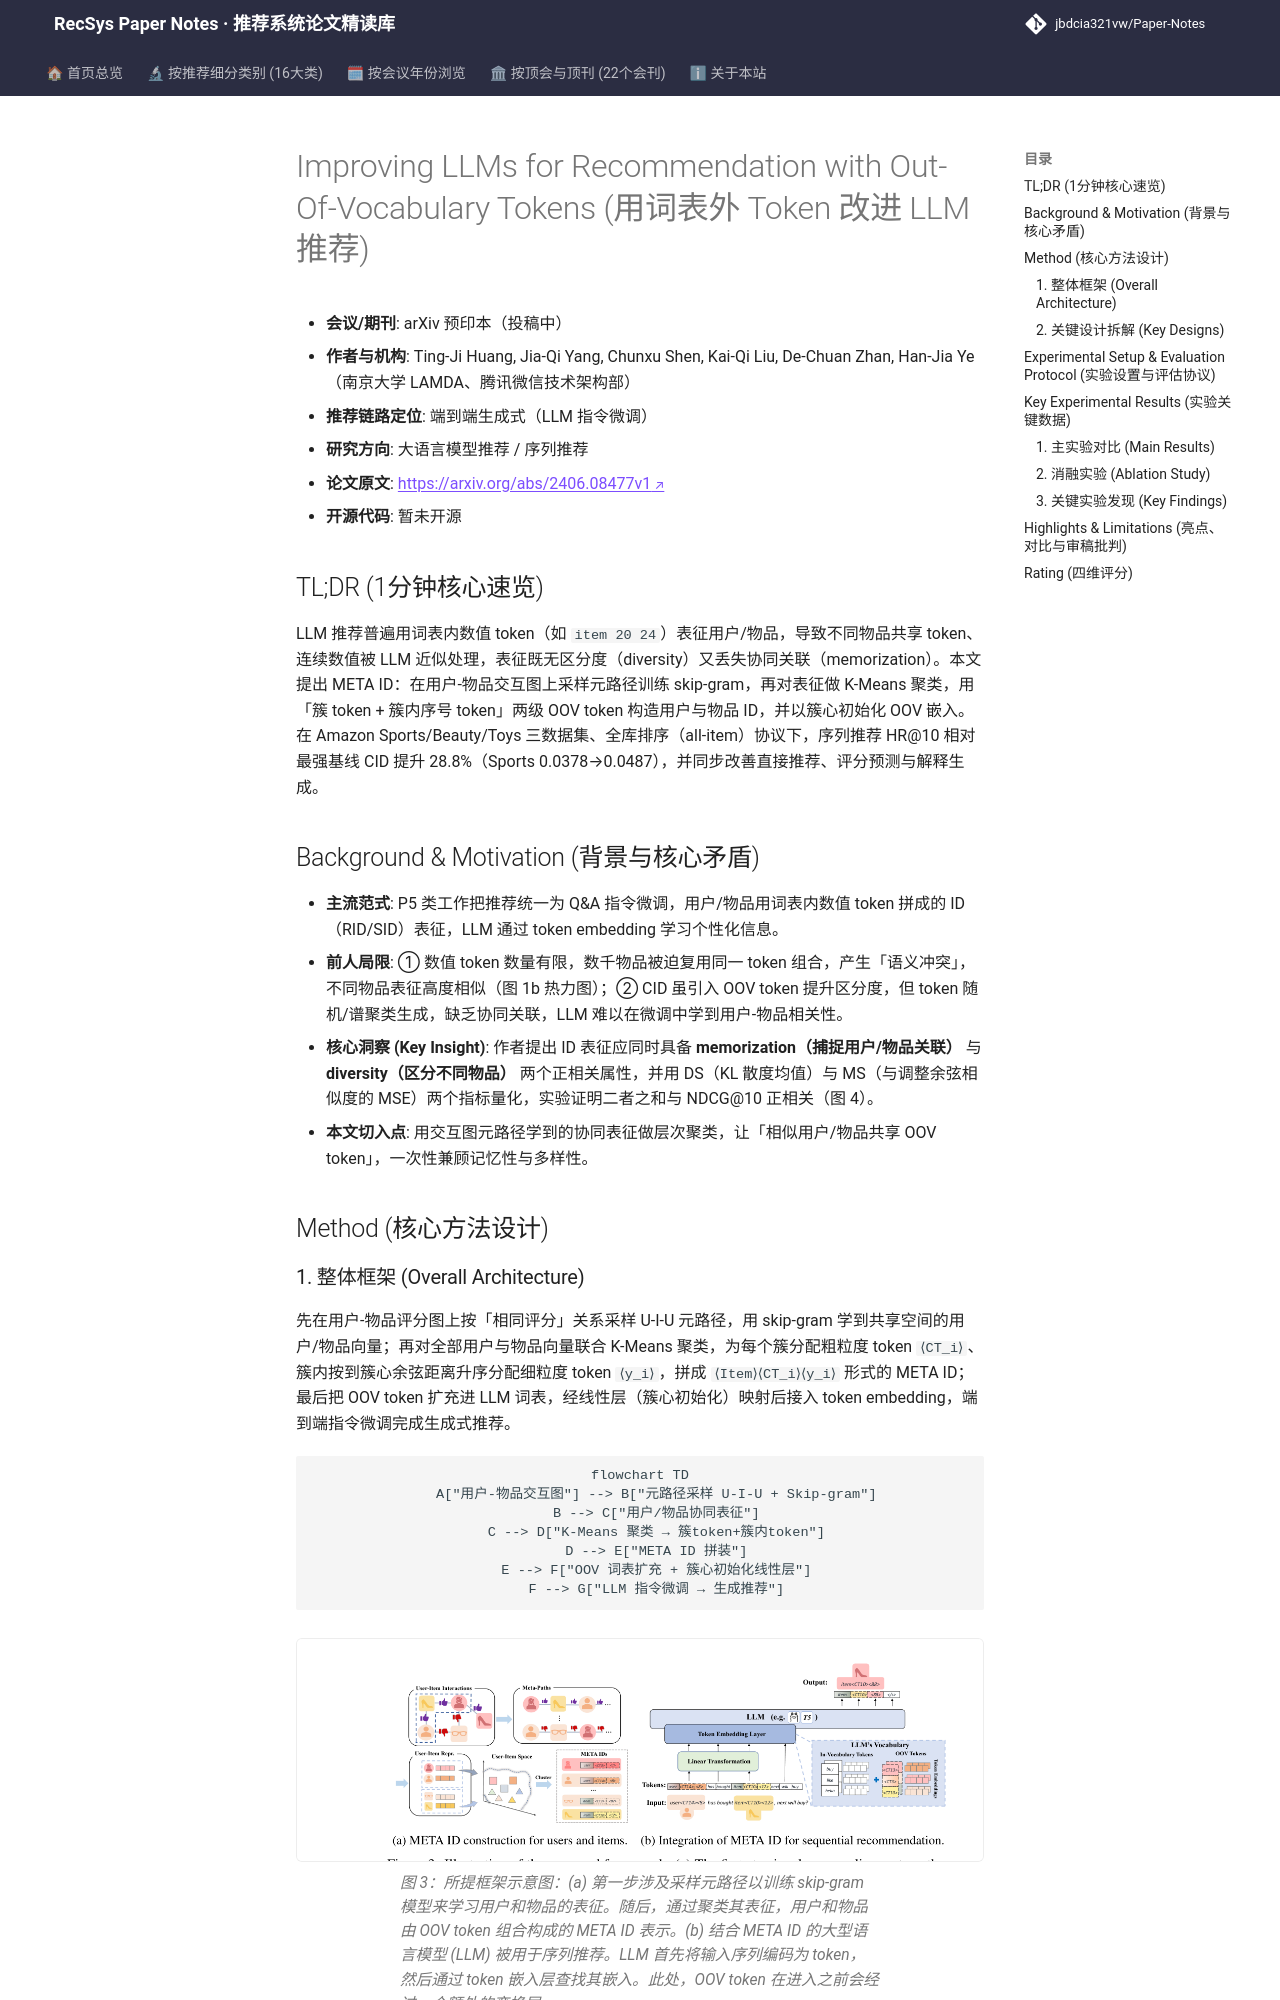

repository: jbdcia321vw/Paper-Notes · page: venues/ICLR_NeurIPS_ICML/2025/llm_rec/improving_llms_for_recommendation_with_out_of_vocabulary_tokens/index.html · generator: mkdocs

---
title: "[Paper Note] Improving LLMs for Recommendation with Out-Of-Vocabulary Tokens"
description: "[arXiv 2024][LLM4Rec] 用元路径聚类生成 OOV 层级 token 构建用户/物品 META ID，兼顾记忆性与多样性，序列推荐 HR@10 最高提升 30%+。"
tags:
  - arXiv
  - 大语言模型推荐
  - 生成式端到端
  - OOV Token
  - META ID
  - 元路径聚类
date: 2026-11-14
venue: ICLR_NeurIPS_ICML
year: 2025
paper_url: "https://arxiv.org/abs/2406.08477"
code_url: ""
categories:
  - llm_rec
  - sequential_rec
---

# Improving LLMs for Recommendation with Out-Of-Vocabulary Tokens (用词表外 Token 改进 LLM 推荐)

- **会议/期刊**: arXiv 预印本（投稿中）
- **作者与机构**: Ting-Ji Huang, Jia-Qi Yang, Chunxu Shen, Kai-Qi Liu, De-Chuan Zhan, Han-Jia Ye（南京大学 LAMDA、腾讯微信技术架构部）
- **推荐链路定位**: 端到端生成式（LLM 指令微调）
- **研究方向**: 大语言模型推荐 / 序列推荐
- **论文原文**: [https://arxiv.org/abs/2406.08477v1](https://arxiv.org/abs/2406.08477v1)
- **开源代码**: 暂未开源

## TL;DR (1分钟核心速览)

LLM 推荐普遍用词表内数值 token（如 `item 20 24`）表征用户/物品，导致不同物品共享 token、连续数值被 LLM 近似处理，表征既无区分度（diversity）又丢失协同关联（memorization）。本文提出 META ID：在用户-物品交互图上采样元路径训练 skip-gram，再对表征做 K-Means 聚类，用「簇 token + 簇内序号 token」两级 OOV token 构造用户与物品 ID，并以簇心初始化 OOV 嵌入。在 Amazon Sports/Beauty/Toys 三数据集、全库排序（all-item）协议下，序列推荐 HR@10 相对最强基线 CID 提升 28.8%（Sports 0.0378→0.0487），并同步改善直接推荐、评分预测与解释生成。

## Background & Motivation (背景与核心矛盾)

- **主流范式**: P5 类工作把推荐统一为 Q&A 指令微调，用户/物品用词表内数值 token 拼成的 ID（RID/SID）表征，LLM 通过 token embedding 学习个性化信息。
- **前人局限**: ① 数值 token 数量有限，数千物品被迫复用同一 token 组合，产生「语义冲突」，不同物品表征高度相似（图 1b 热力图）；② CID 虽引入 OOV token 提升区分度，但 token 随机/谱聚类生成，缺乏协同关联，LLM 难以在微调中学到用户-物品相关性。
- **核心洞察 (Key Insight)**: 作者提出 ID 表征应同时具备 **memorization（捕捉用户/物品关联）** 与 **diversity（区分不同物品）** 两个正相关属性，并用 DS（KL 散度均值）与 MS（与调整余弦相似度的 MSE）两个指标量化，实验证明二者之和与 NDCG@10 正相关（图 4）。
- **本文切入点**: 用交互图元路径学到的协同表征做层次聚类，让「相似用户/物品共享 OOV token」，一次性兼顾记忆性与多样性。

## Method (核心方法设计)
